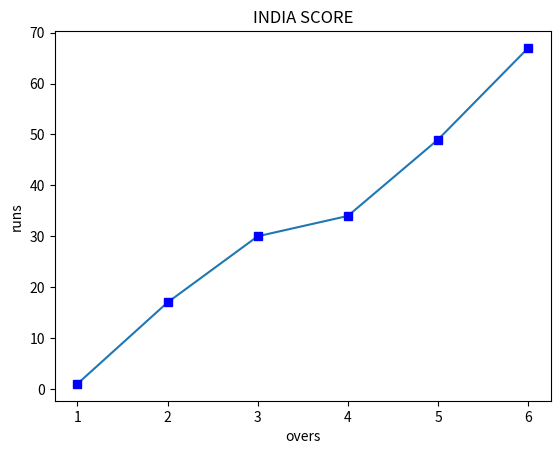

This figure's Python source:
import matplotlib.pyplot as plt
print("ok")
ind=[1,17,30,34,49,67]
xlabel=[1,2,3,4,5,6]
plt.title("INDIA SCORE")
plt.xlabel("overs")
plt.ylabel("runs")
plt.plot(xlabel,ind)
plt.plot(xlabel,ind,"bs")
#bs -blue square
#ro -red oval
#go -green oval                            
#plt.plot(xlabel,[i*2 for i in ind],"ro")
plt.show()
